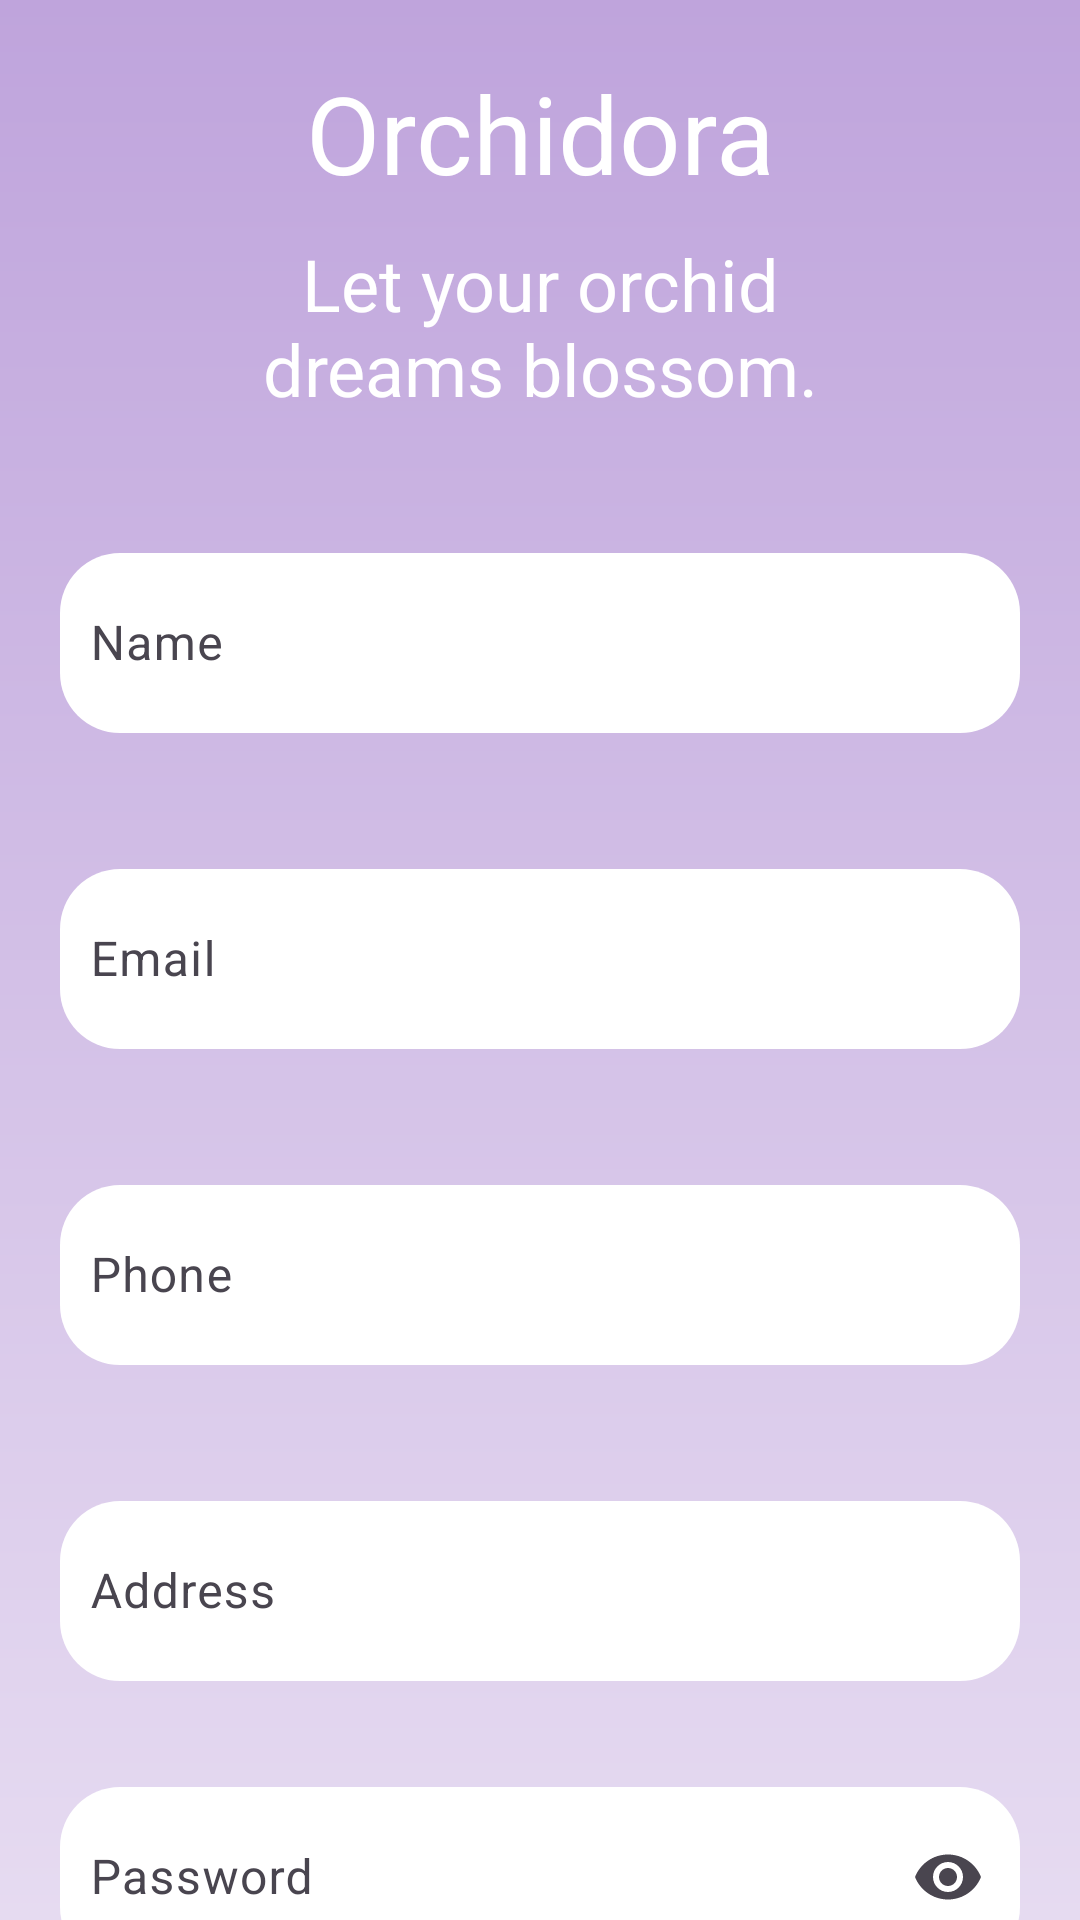

Write the Android layout XML for this screen, with the resource values it uses.
<!-- AndroidManifest.xml: application theme Theme.PRM391_Orchidora -->
<!-- res/layout/signup_layout.xml -->
<?xml version="1.0" encoding="utf-8"?>
<LinearLayout xmlns:android="http://schemas.android.com/apk/res/android"
    xmlns:app="http://schemas.android.com/apk/res-auto"
    xmlns:tools="http://schemas.android.com/tools"
    android:layout_width="match_parent"
    android:layout_height="match_parent"
    android:orientation="vertical"
    android:id="@+id/main"
    android:background="@drawable/auth_background_linear"
    >

    <TextView
        android:id="@+id/textView"
        android:layout_width="match_parent"
        android:layout_height="wrap_content"
        android:layout_marginTop="20sp"
        android:gravity="center"
        android:text="Orchidora"
        android:textColor="#FFFFFF"
        android:textSize="36sp" />

    <TextView
        android:id="@+id/textView2"
        android:layout_width="240sp"
        android:layout_height="wrap_content"
        android:layout_gravity="center"
        android:layout_marginTop="10sp"
        android:gravity="center"
        android:text="Let your orchid dreams blossom."
        android:textColor="#FFFFFF"
        android:textSize="24sp" />

    <com.google.android.material.textfield.TextInputLayout
        android:layout_width="320dp"
        android:layout_height="wrap_content"
        android:layout_gravity="center"
        android:layout_marginTop="40dp"
        android:hint="Name"
        app:hintTextColor="@color/white">

        <com.google.android.material.textfield.TextInputEditText
            android:id="@+id/editTextName"
            android:layout_width="match_parent"
            android:layout_height="60dp"
            android:inputType="text"
            android:background="@drawable/auth_input"
            android:padding="10dp" />
    </com.google.android.material.textfield.TextInputLayout>

    <com.google.android.material.textfield.TextInputLayout
        android:layout_width="320dp"
        android:layout_height="wrap_content"
        android:layout_gravity="center"
        android:layout_marginTop="40dp"
        android:hint="Email"
        app:hintTextColor="@color/white">

        <com.google.android.material.textfield.TextInputEditText
            android:id="@+id/editTextEmail"
            android:layout_width="match_parent"
            android:layout_height="60dp"
            android:inputType="textEmailAddress"
            android:background="@drawable/auth_input"
            android:padding="10dp" />
    </com.google.android.material.textfield.TextInputLayout>

    <com.google.android.material.textfield.TextInputLayout
        android:layout_width="320dp"
        android:layout_height="wrap_content"
        android:layout_gravity="center"
        android:layout_marginTop="40dp"
        android:hint="Phone"
        app:hintTextColor="@color/white">

        <com.google.android.material.textfield.TextInputEditText
            android:id="@+id/editTextPhoneNumber"
            android:layout_width="match_parent"
            android:layout_height="60dp"
            android:inputType="phone"
            android:background="@drawable/auth_input"
            android:padding="10dp" />
    </com.google.android.material.textfield.TextInputLayout>

    <com.google.android.material.textfield.TextInputLayout
        android:layout_width="320dp"
        android:layout_height="wrap_content"
        android:layout_gravity="center"
        android:layout_marginTop="40dp"
        android:hint="Address"
        app:hintTextColor="@color/white">

        <com.google.android.material.textfield.TextInputEditText
            android:id="@+id/editTextAddress"
            android:layout_width="match_parent"
            android:layout_height="60dp"
            android:inputType="text"
            android:background="@drawable/auth_input"
            android:padding="10dp" />
    </com.google.android.material.textfield.TextInputLayout>

    <com.google.android.material.textfield.TextInputLayout
        android:layout_width="320dp"
        android:layout_height="wrap_content"
        android:layout_gravity="center"
        android:layout_marginTop="30dp"
        android:hint="Password"
        app:endIconMode="password_toggle"
        app:hintTextColor="@color/white">

        <com.google.android.material.textfield.TextInputEditText
            android:id="@+id/editTextPasswordSignUp"
            android:layout_width="match_parent"
            android:layout_height="60dp"
            android:inputType="textPassword"
            android:padding="10dp"
            android:background="@drawable/auth_input"
            />
    </com.google.android.material.textfield.TextInputLayout>

    <Button
        android:id="@+id/signUpBtn"
        android:layout_width="100sp"
        android:layout_height="wrap_content"
        android:layout_gravity="center"
        android:layout_marginTop="15sp"
        android:background="@drawable/auth_button"
        android:text="Sign Up"
        app:backgroundTint="@null" />

    <TextView
        android:id="@+id/alreadyHaveAcc"
        android:layout_width="320sp"
        android:layout_height="wrap_content"
        android:layout_gravity="center"
        android:gravity="center"
        android:paddingLeft="10sp"
        android:paddingTop="5sp"
        android:paddingRight="10sp"
        android:paddingBottom="5sp"
        android:layout_marginTop="30sp"
        android:text="Already have an account? Sign In"
        android:textColor="#FFFFFF"
        android:textSize="15sp" />
</LinearLayout>
<!-- resources referenced by this layout -->
<resources>
  <color name="white">#FFFFFFFF</color>
  <!-- drawable auth_background_linear (drawable) -->
  <?xml version="1.0" encoding="utf-8"?>
  <shape
      android:shape="rectangle"
      xmlns:android="http://schemas.android.com/apk/res/android">
      <size android:width="100dp"
          android:height="50dp"/>
      <gradient android:startColor="#E6DBF1"
          android:endColor="#BFA4DC"
          android:angle="90"/>
  </shape>
  <!-- drawable auth_button (drawable) -->
  <?xml version="1.0" encoding="utf-8"?>
  <shape
      android:shape="rectangle"
      xmlns:android="http://schemas.android.com/apk/res/android">
      <size android:width="100dp"
          android:height="50dp"/>
      <solid android:color="#BFA4DC"/>
      <corners android:radius="30dp"/>
      <stroke android:color="#ffffff"
          android:width="1dp"/>
  </shape>
  <!-- drawable auth_input (drawable) -->
  <?xml version="1.0" encoding="utf-8"?>
  <shape
      android:shape="rectangle"
      xmlns:android="http://schemas.android.com/apk/res/android">
      <size android:width="320dp"
          android:height="60dp"/>
      <solid android:color="#ffffff"/>
      <corners android:radius="20dp"/>
  </shape>
  <style name="Theme.PRM391_Orchidora" parent="Base.Theme.PRM391_Orchidora" />
  <style name="Base.Theme.PRM391_Orchidora" parent="Theme.Material3.DayNight.NoActionBar">
          
          
      </style>
</resources>
